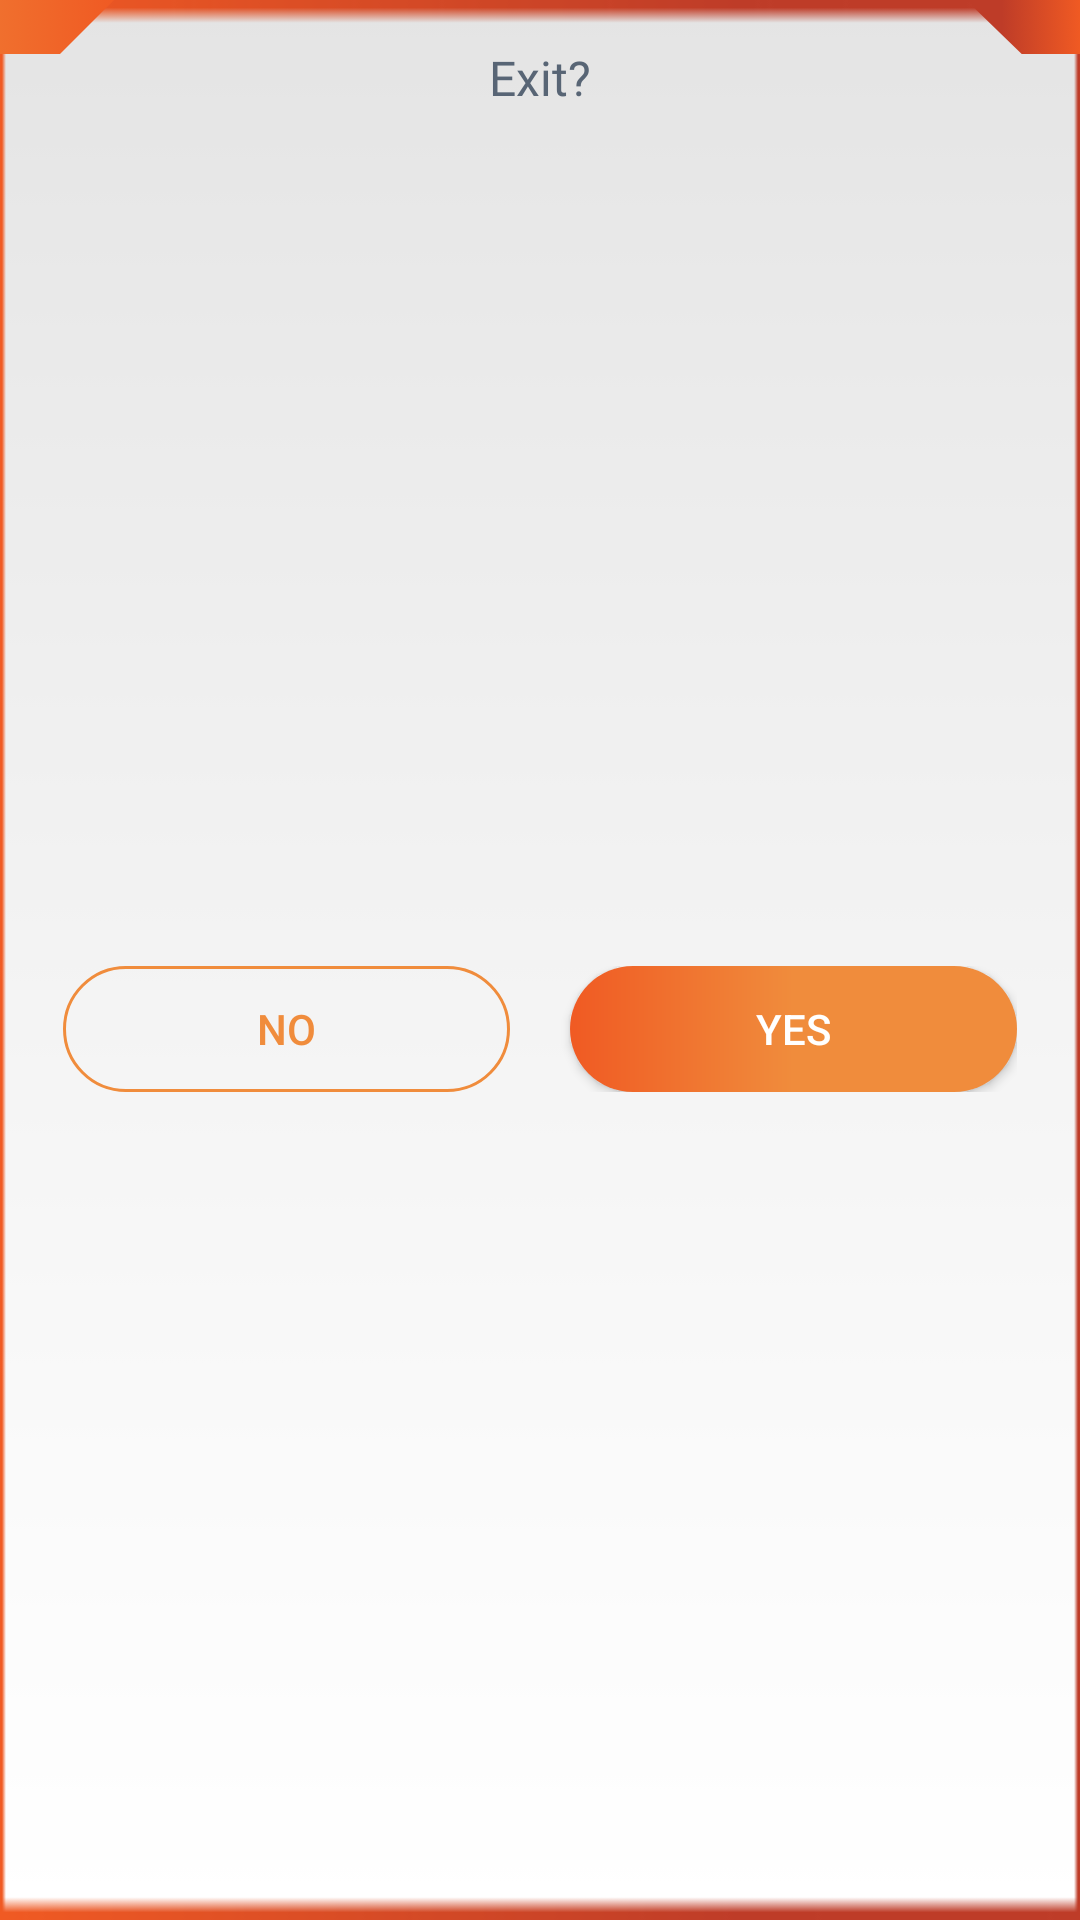

The Android layout XML behind this screen, and the referenced resources:
<!-- AndroidManifest.xml: application theme AppTheme -->
<!-- res/layout/popup_yesno.xml -->
<?xml version="1.0" encoding="utf-8"?>
<LinearLayout xmlns:android="http://schemas.android.com/apk/res/android"
    xmlns:app="http://schemas.android.com/apk/res-auto"
    xmlns:tools="http://schemas.android.com/tools"
    android:layout_width="270dp"
    android:layout_height="126dp"
    android:background="@drawable/bggradient"
    android:orientation="vertical">
    <android.support.constraint.ConstraintLayout
        android:layout_width="match_parent"
        android:layout_height="match_parent"
        android:background="@drawable/dialog_frame"
        android:orientation="vertical">


        <ImageView
            android:id="@+id/imageView13"
            android:layout_width="38dp"
            android:layout_height="18dp"
            android:adjustViewBounds="true"
            android:cropToPadding="true"
            app:layout_constraintStart_toStartOf="parent"
            app:layout_constraintTop_toTopOf="parent"
            app:srcCompat="@drawable/dialog_left"
            tools:ignore="ContentDescription"/>

        <ImageView
            android:id="@+id/imageView15"
            android:layout_width="38dp"
            android:layout_height="18dp"
            app:layout_constraintEnd_toEndOf="parent"
            app:layout_constraintTop_toTopOf="parent"
            app:srcCompat="@drawable/dialog_right"
            tools:ignore="ContentDescription"/>

        <TextView
            android:id="@+id/textView1"
            android:layout_width="wrap_content"
            android:layout_height="wrap_content"
            android:layout_marginStart="8dp"
            android:layout_marginTop="15dp"
            android:layout_marginEnd="8dp"
            android:fontFamily="@font/roboto_bold"
            android:text="Exit?"
            android:textColor="#586575"
            android:textSize="16dp"
            app:layout_constraintEnd_toEndOf="parent"
            app:layout_constraintStart_toStartOf="parent"
            app:layout_constraintTop_toTopOf="parent" />

        <LinearLayout
            android:layout_width="match_parent"
            android:layout_height="wrap_content"
            android:layout_marginStart="21dp"
            android:layout_marginTop="30dp"
            android:layout_marginEnd="21dp"
            android:layout_marginBottom="21dp"
            app:layout_constraintBottom_toBottomOf="parent"
            app:layout_constraintEnd_toEndOf="parent"
            app:layout_constraintStart_toStartOf="parent"
            app:layout_constraintTop_toBottomOf="@+id/textView1">

            <Button
                android:id="@+id/button1"
                android:layout_width="0dp"
                android:layout_height="42dp"
                android:layout_marginEnd="20dp"
                android:layout_weight="1"
                android:background="@drawable/oval_line_orange"
                android:text="@string/popup_no"
                android:textColor="#F08C3C" />

            <Button
                android:id="@+id/button2"
                android:layout_width="0dp"
                android:layout_height="42dp"
                android:layout_weight="1"

                android:background="@drawable/oval_elipse_orange"
                android:text="@string/popup_yes" />

        </LinearLayout>







    </android.support.constraint.ConstraintLayout>



</LinearLayout>
<!-- resources referenced by this layout -->
<resources>
  <!-- drawable bggradient (drawable) -->
  <?xml version="1.0" encoding="utf-8"?>
  <selector xmlns:android="http://schemas.android.com/apk/res/android">
      <item>
          <shape>
              <gradient
                  android:angle="270"
                  android:startColor="#e4e4e4"
                  android:endColor="#FFFFFF"
                  android:type="linear" />
          </shape>
      </item>
  </selector>
  <!-- drawable dialog_frame: png bitmap (drawable, 911 bytes) -->
  <!-- drawable dialog_left: png bitmap (drawable, 12997 bytes) -->
  <!-- drawable dialog_right: png bitmap (drawable, 14928 bytes) -->
  <!-- drawable oval_elipse_orange (drawable) -->
  <?xml version="1.0" encoding="utf-8"?>
  <shape xmlns:android="http://schemas.android.com/apk/res/android"
      android:shape="rectangle">
  
      <gradient
          android:centerColor="#F08C3C"
          android:endColor="#F08C3C"
          android:startColor="#F05A23"
          android:type="linear" />
  
      <corners android:radius="30dp"/>
  </shape>
  <!-- drawable oval_line_orange (drawable) -->
  <?xml version="1.0" encoding="utf-8"?>
  <shape xmlns:android="http://schemas.android.com/apk/res/android"
      android:shape="rectangle">
      <stroke
          android:width="1dp"
          android:color="#F08C3C"/>
  
      <corners android:radius="30dp"/>
  </shape>
  <string name="popup_no">No</string>
  <string name="popup_yes">Yes</string>
  <style name="AppTheme" parent="Theme.AppCompat.NoActionBar">
      </style>
</resources>
